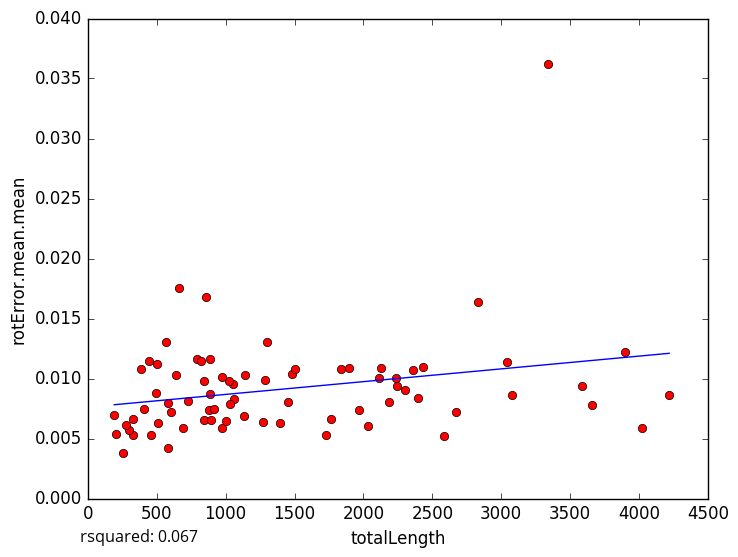

Source data for this figure (header and first rows):
totalLength, rotError.mean.mean
3660, 0.007812
2587, 0.005181
409.9, 0.007453
252.8, 0.003803
326.8, 0.005305
1893, 0.01087
2116, 0.01004
839.4, 0.009763
845.1, 0.006543
295.4, 0.005747
506.3, 0.006322
273.5, 0.006095
192.1, 0.006951
460.3, 0.005307
580.5, 0.004196
971.4, 0.005868
1454, 0.008033
1050, 0.009576
3044, 0.01138
1764, 0.006647
3584, 0.009409
4219, 0.008626
661.6, 0.01752
4021, 0.005859
2185, 0.008059
2674, 0.007194
889.4, 0.01166
856.4, 0.01682
583.3, 0.007948
724.2, 0.008085
1059, 0.008288
2299, 0.009052
1299, 0.01305
1140, 0.01029
1025, 0.009792
2429, 0.011
202.3, 0.005351
794.8, 0.01165
1283, 0.009853
876.2, 0.00737
3896, 0.01217
1838, 0.01077
887.6, 0.008705
1273, 0.006335
2237, 0.01001
2243, 0.00939
817.7, 0.01145
1969, 0.007413
637.7, 0.01027
3076, 0.008665
500.5, 0.01119
494.6, 0.008781
1035, 0.007872
2396, 0.008391
569.4, 0.01301
1484, 0.01036
1394, 0.006295
972.9, 0.01009
445.4, 0.01144
382.2, 0.01083
... 18 more rows
